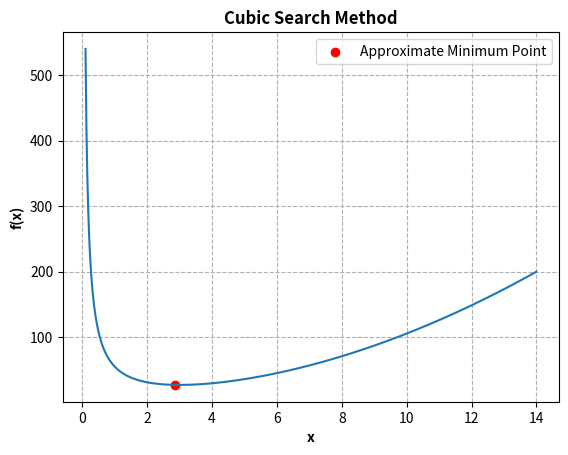

Write the Python code that produced this figure.
# Cubic Search Method

import numpy as np
import matplotlib.pyplot as plt

a = 0.1  # Lower bound
b = 14  # Upper bound

# Function to minimize
def f(x):
    return x**2 + 54/x

# Function to calculate first derivative of the function
def fdx(x):
    dx = 1e-6  # Small value for differentiation
    return ((f(x+dx) - f(x-dx)) / (2*dx))

# Initialize
x0 = 1
dx = 0.06  # Step size
x_bar = 0
x_k = x0
k = 0
x_p=np.linspace(a,b,1000)

eps1 = 1e-3
eps2 = 1e-3

prev_f_bar = float('inf')

while True:
    fdx0 = fdx(x_k)
    if fdx0 < 0:
        dx = abs(dx)
    else:
        dx = -abs(dx)

    x_k1 = x_k + 2**k*dx

    fdx_k = fdx(x_k)
    fdx_k1 = fdx(x_k1)

    if (fdx_k * fdx_k1) > 0:
        x_k = x_k + 2**k*dx
    else:
        x1 = min(x_k, x_k1)
        x2 = max(x_k, x_k1)
        f1 = f(x1)
        f2 = f(x2)
        fd1 = fdx(x1)
        fd2 = fdx(x2)
        z = (3*(f1-f2)/(x2-x1)) + fd1 + fd2

        if x1 < x2:
            w = np.sqrt(z**2 - fd1*fd2)
        else:
            w = -np.sqrt(z**2 - fd1*fd2)

        mu = (fd2 + w - z) / (fd2 + fd1 + 2*w)

        if mu == 0:
            x_bar = x2
        elif 0 < mu <= 1:
            x_bar = x2 - mu * (x2 - x1)
        else:
            x_bar = x1

        f_bar = f(x_bar)
        f1 = f(x1)

        if f_bar > f1:
            x_bar = x_bar - (x_bar - x1) / 2
            x1 = x1 + 2**k*dx
            k = k + 1
            f_bar = f(x_bar)
            f1 = f(x1)
        else:
            fdx_bar = fdx(x_bar)
            fdx1 = fdx(x1)

            if abs(fdx_bar) <= eps1 and abs((x_bar - x1) / x_bar) <= eps2:
                if f_bar < prev_f_bar:  # Check if it's an improvement
                    best_x_bar = x_bar
                    best_f_bar = f_bar
                break

            if fdx_bar * fdx1 < 0:
                x2 = x_bar
                x1 = x_bar
                f1 = f(x1)
                f2 = f(x2)
                fd1 = fdx(x1)
                fd2 = fdx(x2)
                z = (3*(f1-f2)/(x2-x1)) + fd1 + fd2

                if x1 < x2:
                    w = np.sqrt(z**2 - fd1*fd2)
                else:
                    w = -np.sqrt(z**2 - fd1*fd2)

                mu = (fd2 + w - z) / (fd2 + fd1 + 2*w)

                if mu == 0:
                    x_bar = x2
                elif 0 < mu <= 1:
                    x_bar = x2 - mu * (x2 - x1)
                else:
                    x_bar = x1

        if f_bar < prev_f_bar:  # Check if it's an improvement
            best_x_bar = x_bar
            best_f_bar = f_bar

        if f_bar > prev_f_bar:  # If current f_bar is worse, stop
            break

        prev_f_bar = f_bar

    k += 1


print(f"The approximate minimum function value is {best_f_bar}, and it is located at {best_x_bar}")

# Plot the function
plt.plot(x_p,f(x_p))
plt.xlabel("x",fontweight='bold')
plt.ylabel("f(x)",fontweight='bold')
plt.grid(which='major',axis='both',linestyle='dashed')
plt.title('Cubic Search Method',fontweight='bold')
plt.scatter(x_bar,f_bar, color='red', label='Approximate Minimum Point')
plt.legend()
plt.savefig('Cubic Search Method.png',dpi=300)
plt.show()